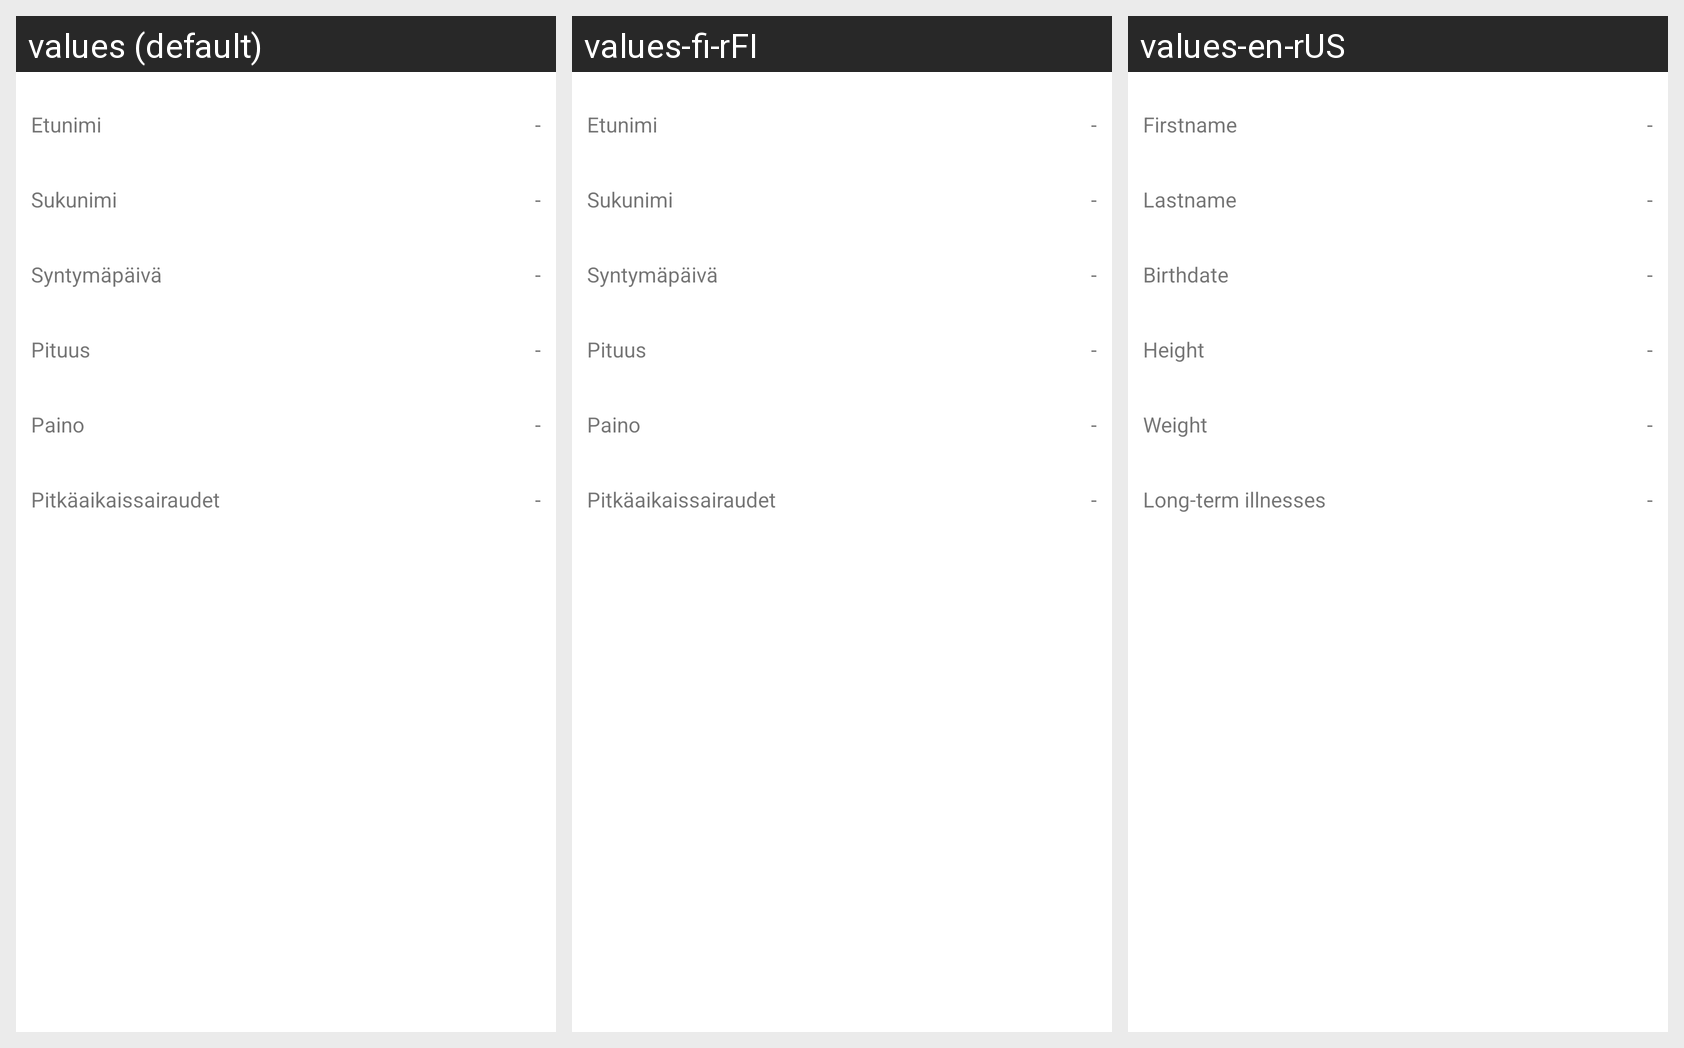

Strings drawn on this Android screen and how each of the app's shown locales translates them:
Android screen res/layout/profile.xml rendered under 3 locales, left to right: values (default), values-fi-rFI, values-en-rUS. Device: Nexus 5 (rendered at 1080×1920; each locale shown at half size, 540×960, under a caption strip naming it); theme Theme.HealthApplication.
Strings drawn on this screen, with the default value and each locale's value (text and hints the layout hard-codes, and strings that could not be matched under every locale, appear in the picture but are not listed):

user_data_text_name
  values: Etunimi
  values-fi-rFI: Etunimi
  values-en-rUS: Firstname

user_data_text_lastname
  values: Sukunimi
  values-fi-rFI: Sukunimi
  values-en-rUS: Lastname

birthdate
  values: Syntymäpäivä
  values-fi-rFI: Syntymäpäivä
  values-en-rUS: Birthdate

user_data_text_height
  values: Pituus
  values-fi-rFI: Pituus
  values-en-rUS: Height

user_data_text_weight
  values: Paino
  values-fi-rFI: Paino
  values-en-rUS: Weight

user_data_text_long_term_illness
  values: Pitkäaikaissairaudet
  values-fi-rFI: Pitkäaikaissairaudet
  values-en-rUS: Long-term illnesses
